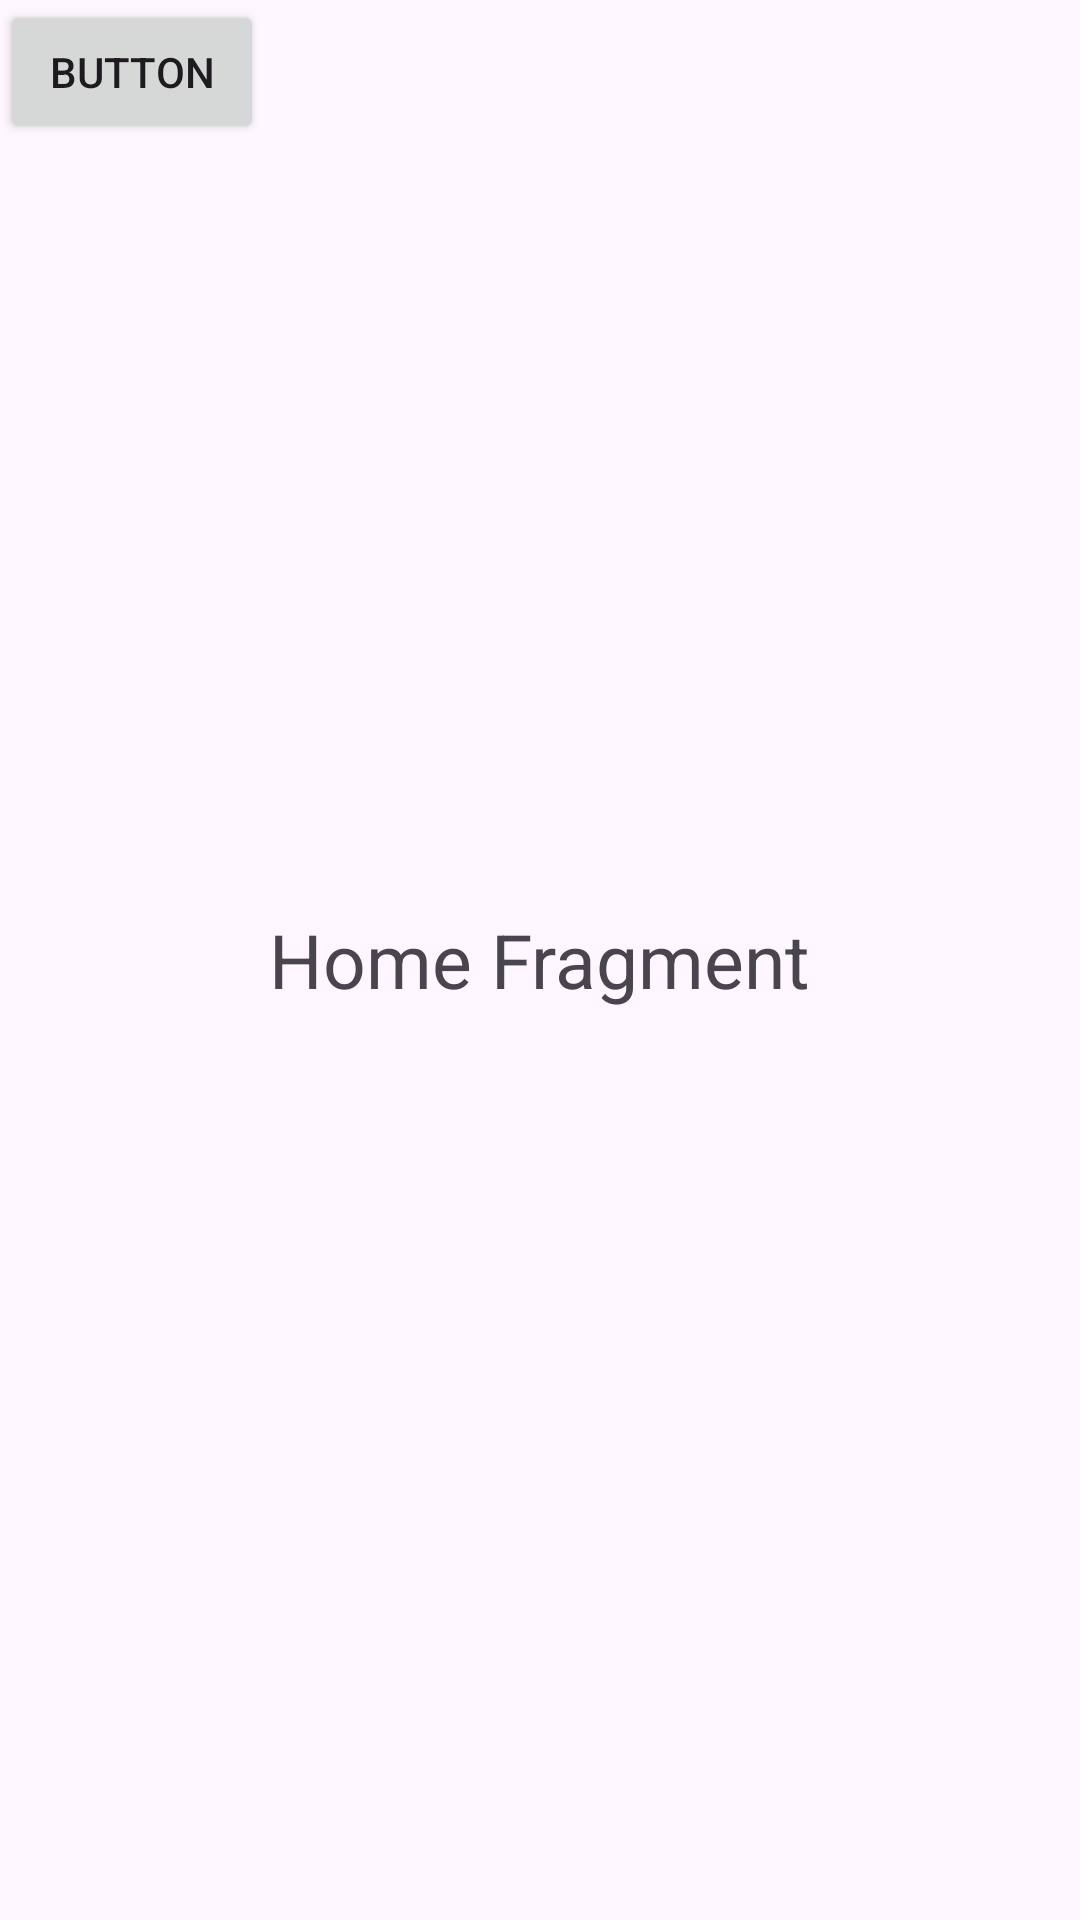

The Android layout XML behind this screen, and the referenced resources:
<!-- AndroidManifest.xml: application theme Theme.W24_3175_G7_OnRoadSavior -->
<!-- res/layout/fragment_home.xml -->
<?xml version="1.0" encoding="utf-8"?>
<RelativeLayout xmlns:android="http://schemas.android.com/apk/res/android"
    xmlns:tools="http://schemas.android.com/tools"
    android:layout_width="match_parent"
    android:layout_height="match_parent"
    tools:context=".HomeFragment">

   <TextView
       android:layout_width="wrap_content"
       android:layout_height="wrap_content"
       android:text="Home Fragment"
       android:textSize="25sp"
       android:layout_centerInParent="true"/>

   <Button
       android:id="@+id/btnTestLogOutTemp"
       android:layout_width="wrap_content"
       android:layout_height="wrap_content"
       android:text="Button" />
</RelativeLayout>
<!-- resources referenced by this layout -->
<resources>
  <style name="Theme.W24_3175_G7_OnRoadSavior" parent="Base.Theme.W24_3175_G7_OnRoadSavior" />
  <style name="Base.Theme.W24_3175_G7_OnRoadSavior" parent="Theme.Material3.DayNight.NoActionBar">
          
          
      </style>
</resources>
